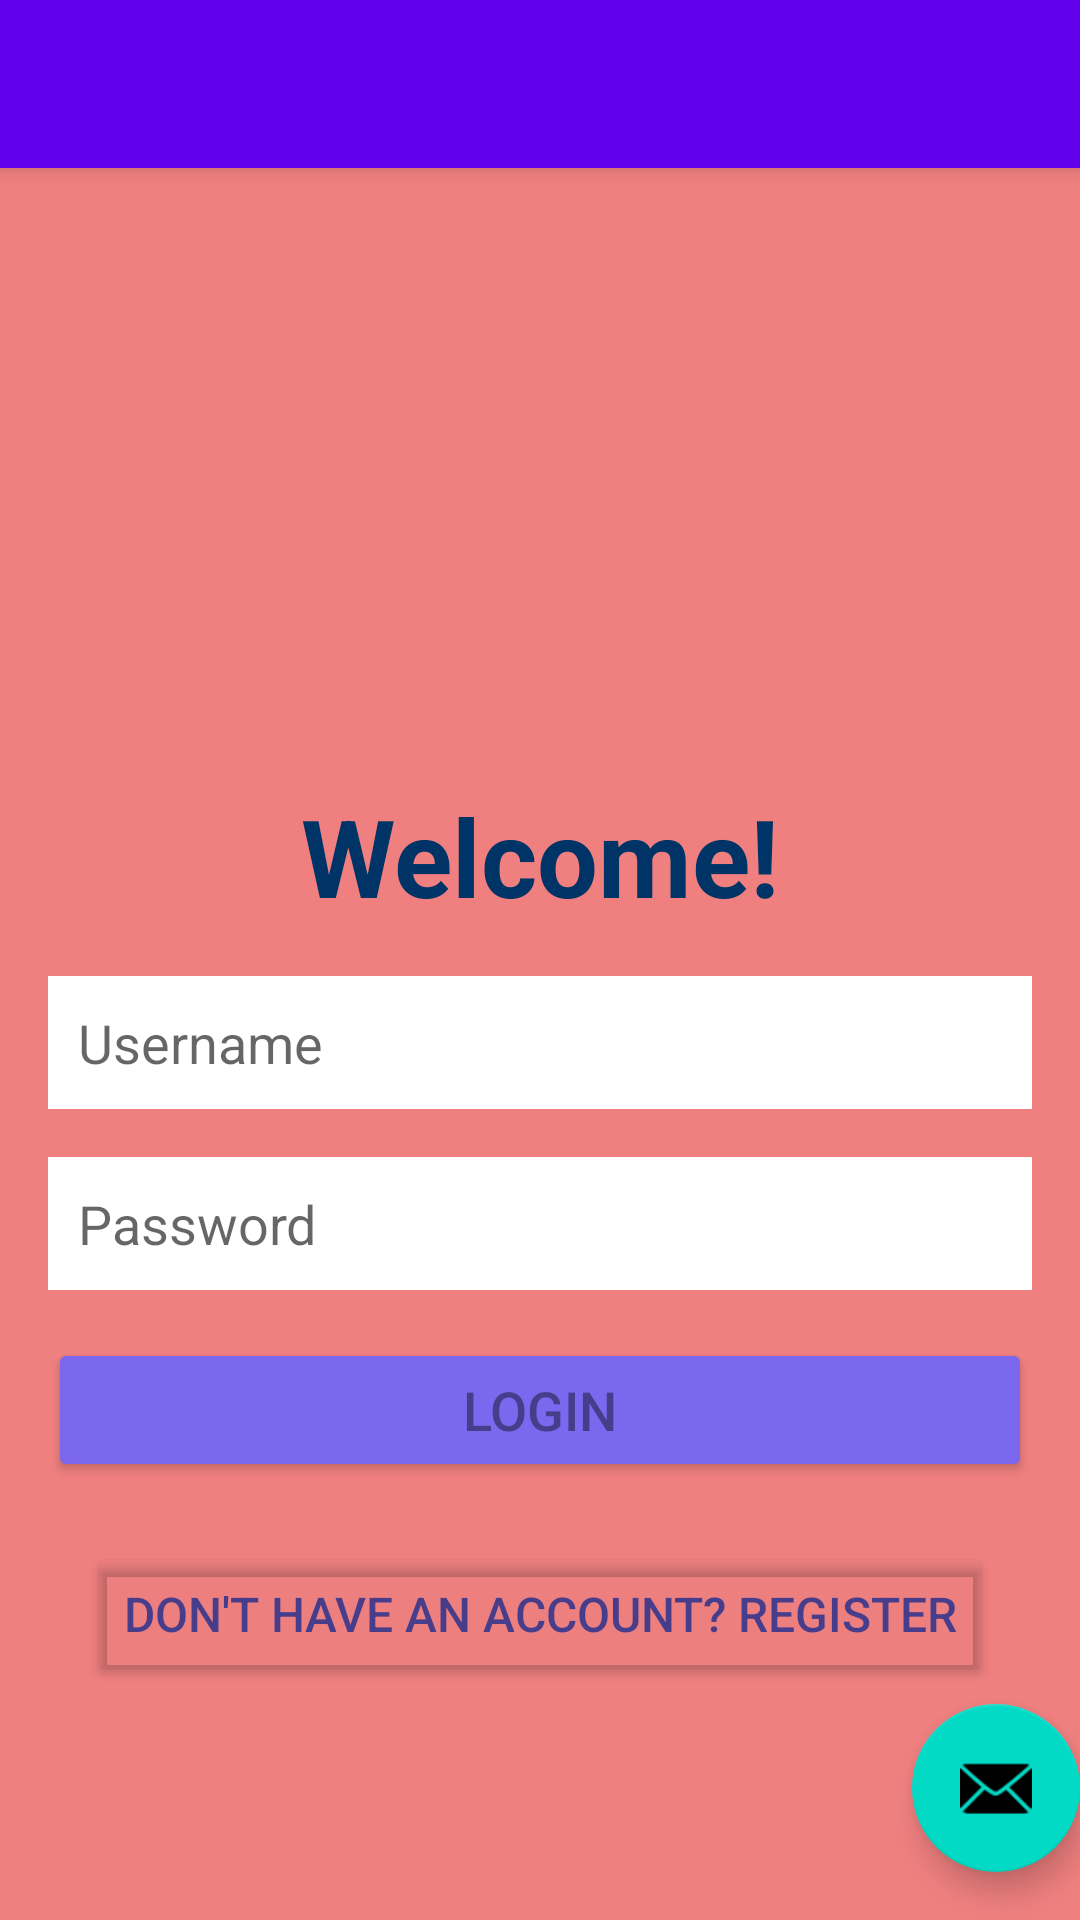

Produce the Android XML layout that renders to this screen, including the resource entries it uses.
<!-- AndroidManifest.xml: application theme Theme.MyFitnessTracker -->
<!-- res/layout/app_bar_main.xml -->
<?xml version="1.0" encoding="utf-8"?>
<androidx.coordinatorlayout.widget.CoordinatorLayout xmlns:android="http://schemas.android.com/apk/res/android"
    xmlns:app="http://schemas.android.com/apk/res-auto"
    xmlns:tools="http://schemas.android.com/tools"
    android:layout_width="match_parent"
    android:layout_height="match_parent"
    tools:context=".MainActivity">

    <com.google.android.material.appbar.AppBarLayout
        android:layout_width="match_parent"
        android:layout_height="wrap_content"
        android:theme="@style/Theme.MyFitnessTracker.AppBarOverlay">

        <androidx.appcompat.widget.Toolbar
            android:id="@+id/toolbar"
            android:layout_width="match_parent"
            android:layout_height="?attr/actionBarSize"
            android:background="?attr/colorPrimary"
            app:popupTheme="@style/Theme.MyFitnessTracker.PopupOverlay" />

    </com.google.android.material.appbar.AppBarLayout>

    <include layout="@layout/content_main" />

    <com.google.android.material.floatingactionbutton.FloatingActionButton
        android:id="@+id/fab"
        android:layout_width="wrap_content"
        android:layout_height="wrap_content"
        android:layout_gravity="bottom|end"
        android:layout_marginEnd="@dimen/fab_margin"
        android:layout_marginBottom="16dp"
        app:srcCompat="@android:drawable/ic_dialog_email" />

</androidx.coordinatorlayout.widget.CoordinatorLayout>
<!-- res/layout/content_main.xml (included above) -->
<?xml version="1.0" encoding="utf-8"?>
<androidx.constraintlayout.widget.ConstraintLayout xmlns:android="http://schemas.android.com/apk/res/android"
    xmlns:app="http://schemas.android.com/apk/res-auto"
    xmlns:tools="http://schemas.android.com/tools"
    android:layout_width="match_parent"
    android:layout_height="match_parent"
    android:background="#F08080">

    <ImageView
        android:id="@+id/logo"
        android:layout_width="126dp"
        android:layout_height="157dp"
        android:layout_marginTop="96dp"
        app:layout_constraintEnd_toEndOf="parent"
        app:layout_constraintStart_toStartOf="parent"
        app:layout_constraintTop_toTopOf="parent" />

    <TextView
        android:id="@+id/login_title"
        android:layout_width="wrap_content"
        android:layout_height="wrap_content"
        android:layout_marginTop="8dp"
        android:text="Welcome!"
        android:textColor="#003366"
        android:textSize="36sp"
        android:textStyle="bold"
        app:layout_constraintEnd_toEndOf="parent"
        app:layout_constraintStart_toStartOf="parent"
        app:layout_constraintTop_toBottomOf="@id/logo" />

    <EditText
        android:id="@+id/username"
        android:layout_width="0dp"
        android:layout_height="wrap_content"
        android:layout_margin="16dp"
        android:layout_marginTop="20dp"
        android:background="@android:color/white"
        android:hint="Username"
        android:padding="10dp"
        android:inputType="text"
        app:layout_constraintEnd_toEndOf="parent"
        app:layout_constraintStart_toStartOf="parent"
        app:layout_constraintTop_toBottomOf="@id/login_title" />

    <EditText
        android:id="@+id/password"
        android:layout_width="0dp"
        android:layout_height="wrap_content"
        android:layout_margin="16dp"
        android:layout_marginTop="12dp"
        android:background="@android:color/white"
        android:hint="Password"
        android:padding="10dp"
        android:inputType="textPassword"
        app:layout_constraintEnd_toEndOf="parent"
        app:layout_constraintStart_toStartOf="parent"
        app:layout_constraintTop_toBottomOf="@id/username" />

    <Button
        android:id="@+id/login_button"
        android:layout_width="0dp"
        android:layout_height="wrap_content"
        android:layout_margin="16dp"
        android:layout_marginTop="16dp"
        android:backgroundTint="#7B68EE"
        android:text="Login"
        android:textColor="#483D8B"
        android:textSize="18sp"
        app:layout_constraintEnd_toEndOf="parent"
        app:layout_constraintStart_toStartOf="parent"
        app:layout_constraintTop_toBottomOf="@id/password" />

    <Button
        android:id="@+id/register_link"
        android:layout_width="wrap_content"
        android:layout_height="wrap_content"
        android:layout_marginTop="20dp"
        android:backgroundTint="@color/cardview_shadow_end_color"
        android:text="Don't have an account? Register"
        android:textColor="#483D8B"
        android:textSize="16sp"
        app:layout_constraintEnd_toEndOf="parent"
        app:layout_constraintStart_toStartOf="parent"
        app:layout_constraintTop_toBottomOf="@id/login_button" />
</androidx.constraintlayout.widget.ConstraintLayout>
<!-- resources referenced by this layout -->
<resources>
  <style name="Theme.MyFitnessTracker.AppBarOverlay" parent="ThemeOverlay.AppCompat.Dark.ActionBar" />
  <style name="Theme.MyFitnessTracker.PopupOverlay" parent="ThemeOverlay.AppCompat.Light" />
  <style name="Theme.MyFitnessTracker" parent="Theme.MaterialComponents.DayNight.DarkActionBar">
          
          <item name="colorPrimary">@color/purple_500</item>
          <item name="colorPrimaryVariant">@color/purple_700</item>
          <item name="colorOnPrimary">@color/white</item>
          
          <item name="colorSecondary">@color/teal_200</item>
          <item name="colorSecondaryVariant">@color/teal_700</item>
          <item name="colorOnSecondary">@color/black</item>
          
          <item name="android:statusBarColor">?attr/colorPrimaryVariant</item>
          
      </style>
  <color name="purple_500">#FF6200EE</color>
  <color name="purple_700">#FF3700B3</color>
  <color name="white">#FFFFFFFF</color>
  <color name="teal_200">#FF03DAC5</color>
  <color name="teal_700">#FF018786</color>
  <color name="black">#FF000000</color>
</resources>
